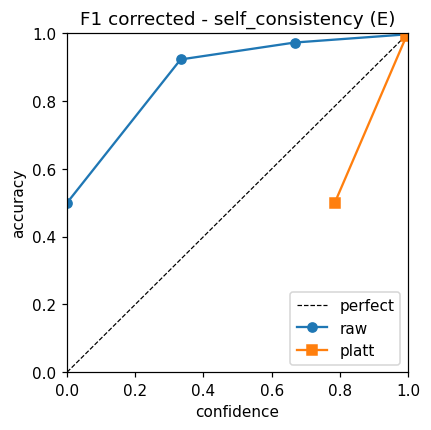

Source data for this figure (header and first rows):
stage, conf, acc, n
raw, 0.0, 0.5, 2
raw, 0.333, 0.9231, 26
raw, 0.667, 0.973, 37
raw, 1.0, 0.9975, 394
platt, 0.7851, 0.5, 2
platt, 0.9949, 0.9912, 457
